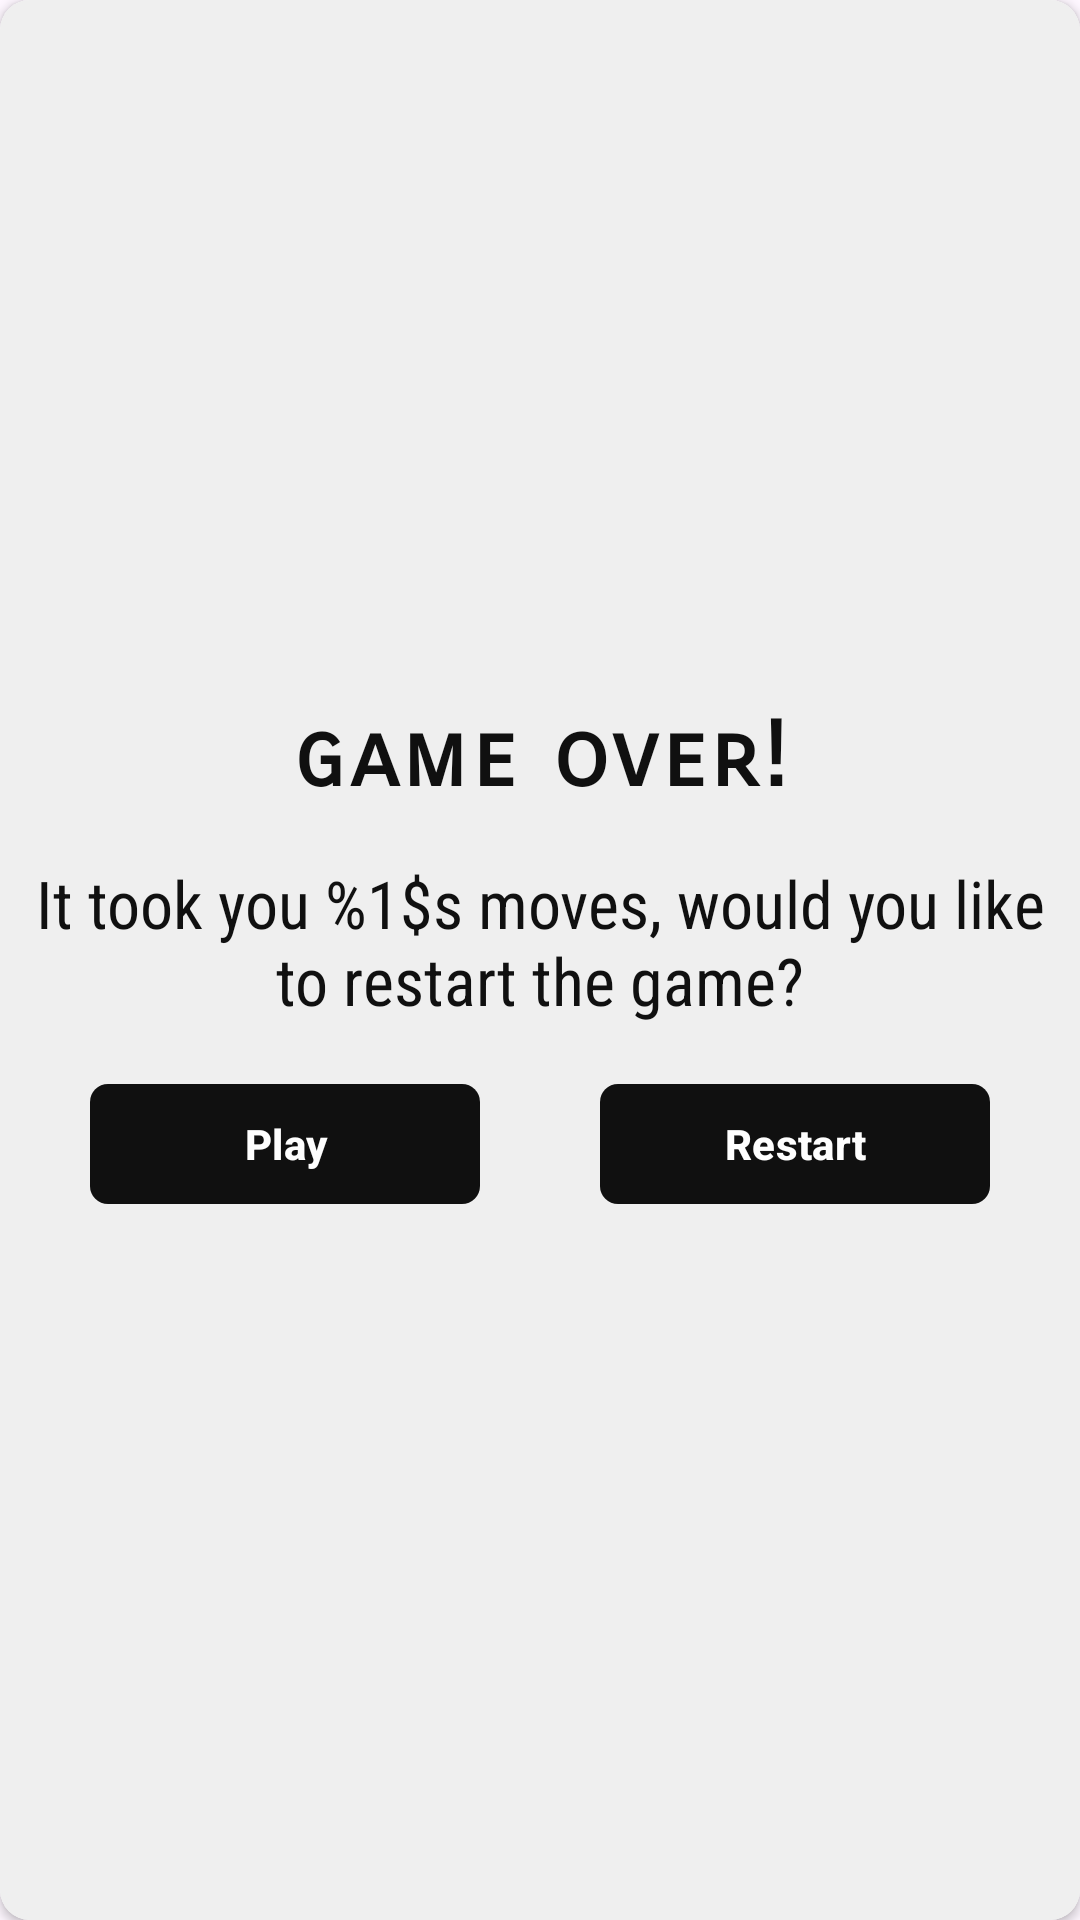

Produce the Android XML layout that renders to this screen, including the resource entries it uses.
<!-- AndroidManifest.xml: application theme Theme.SlideSum -->
<!-- res/layout/finish_dialog.xml -->
<?xml version="1.0" encoding="utf-8"?>
<androidx.cardview.widget.CardView xmlns:android="http://schemas.android.com/apk/res/android"
    xmlns:app="http://schemas.android.com/apk/res-auto"
    android:layout_width="match_parent"
    android:layout_height="wrap_content"
    android:layout_gravity="center"
    android:padding="@dimen/dialog_padding_10"
    app:cardCornerRadius="@dimen/dialog_corner_radius_10">

    <LinearLayout
        android:layout_width="match_parent"
        android:layout_height="match_parent"
        android:background="@color/white"
        android:gravity="center"
        android:orientation="vertical"
        android:padding="@dimen/dialog_padding_10">

        <TextView
            android:id="@+id/dialog_title"
            android:layout_width="wrap_content"
            android:layout_height="wrap_content"
            android:layout_gravity="center"
            android:fontFamily="sans-serif-smallcaps"
            android:text="@string/game_over"
            android:letterSpacing="0.05"
            android:textColor="@color/black"
            android:textSize="@dimen/dialog_title_text_size_30"
            android:textStyle="bold" />

        <TextView
            android:id="@+id/dialog_description"
            android:layout_width="wrap_content"
            android:layout_height="wrap_content"
            android:layout_marginVertical="@dimen/dialog_desc_margin_vertical"
            android:fontFamily="sans-serif-condensed"
            android:text="@string/tv_win_dialog"
            android:textAlignment="center"
            android:textColor="@color/black"
            android:textSize="@dimen/dialog_desc_text_size_22" />

        <LinearLayout
            android:layout_width="match_parent"
            android:layout_height="wrap_content"
            android:orientation="horizontal">

            <com.google.android.material.button.MaterialButton
                android:id="@+id/negative_button"
                android:layout_width="match_parent"
                android:layout_height="wrap_content"
                android:layout_marginHorizontal="@dimen/dialog_button_margin_20"
                android:layout_weight="1"
                android:text="@string/play"
                android:foreground="?attr/selectableItemBackground"
                android:textColor="@color/splash_screen_white"
                android:textStyle="bold"
                app:cornerRadius="@dimen/button_corner_radius_6" />

            <com.google.android.material.button.MaterialButton
                android:id="@+id/positive_button"
                android:layout_width="match_parent"
                android:layout_height="wrap_content"
                android:foreground="?attr/selectableItemBackground"
                android:layout_marginHorizontal="@dimen/dialog_button_margin_20"
                android:layout_weight="1"
                android:text="@string/restart"
                android:textColor="@color/splash_screen_white"
                android:textStyle="bold"
                app:cornerRadius="@dimen/button_corner_radius_6" />
        </LinearLayout>
    </LinearLayout>
</androidx.cardview.widget.CardView>
<!-- resources referenced by this layout -->
<resources>
  <color name="black">#101010</color>
  <color name="splash_screen_white">#FEFEFE</color>
  <color name="white">#EFEFEF</color>
  <dimen name="button_corner_radius_6">6dp</dimen>
  <dimen name="dialog_button_margin_20">20dp</dimen>
  <dimen name="dialog_corner_radius_10">10dp</dimen>
  <dimen name="dialog_desc_margin_vertical">16sp</dimen>
  <dimen name="dialog_desc_text_size_22">22sp</dimen>
  <dimen name="dialog_padding_10">10dp</dimen>
  <dimen name="dialog_title_text_size_30">30sp</dimen>
  <string name="game_over">game over!</string>
  <string name="play">Play</string>
  <string name="restart">Restart</string>
  <string name="tv_win_dialog">It took you %1$s moves, would you like to restart the game?</string>
  <style name="Theme.SlideSum" parent="Theme.Material3.DayNight.NoActionBar">
          <item name="colorPrimary">@color/black</item>
          <item name="colorPrimaryVariant">@color/black</item>
          <item name="colorPrimaryDark">@color/black</item>
          <item name="colorAccent">@color/black</item>
      </style>
</resources>
